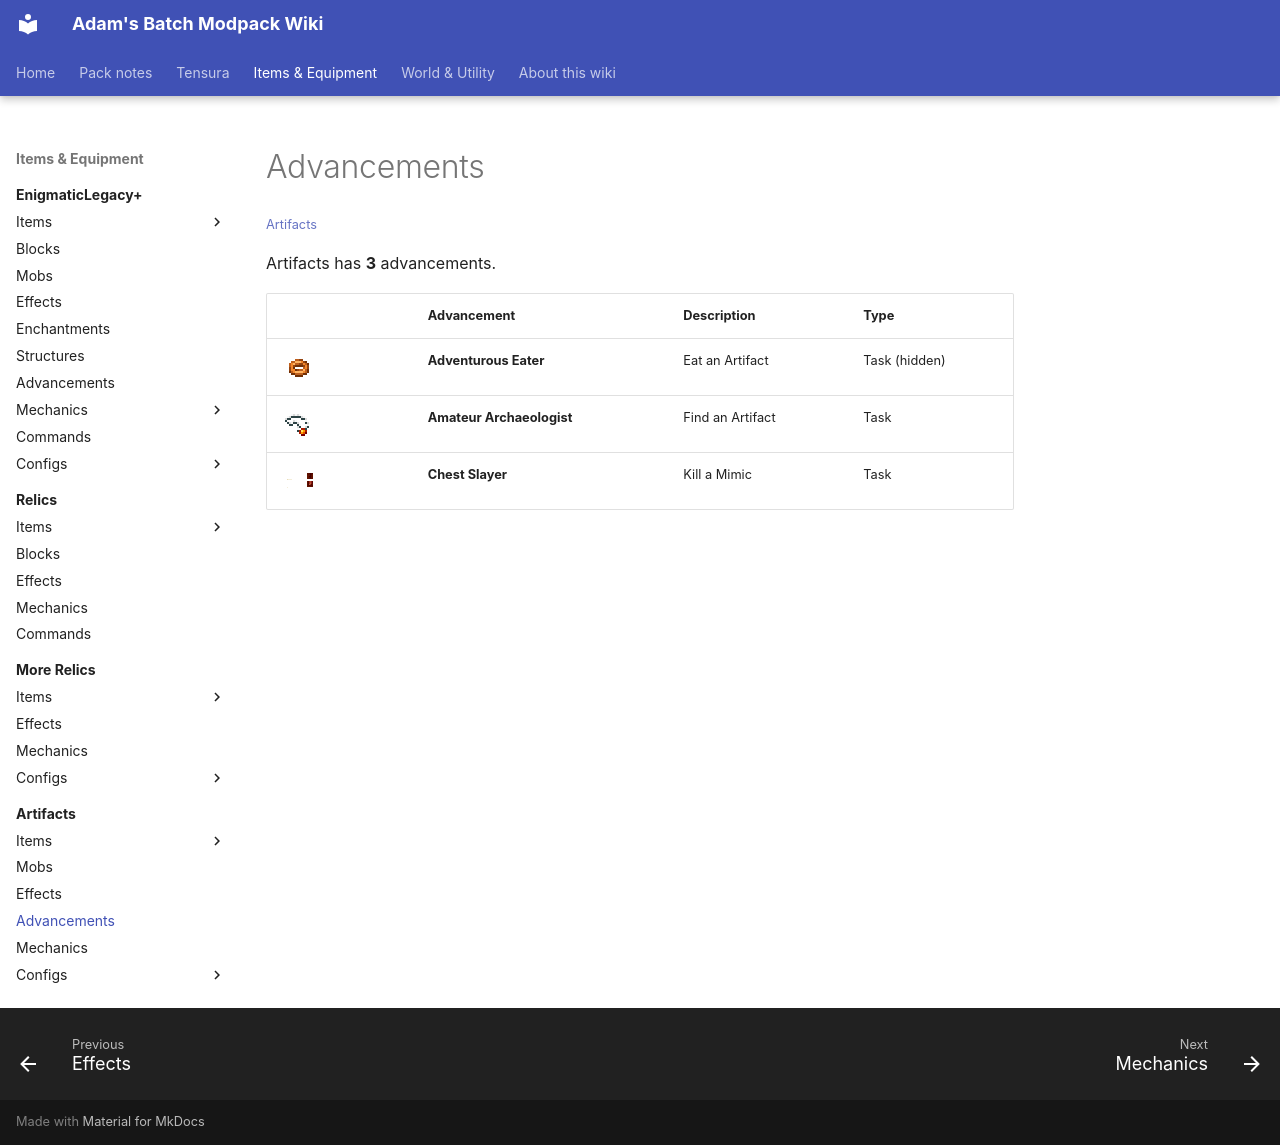

repository: Proteus-Nell/Adams-Batch-MC-Modpack-Wiki · page: artifacts/advancements/index.html · generator: mkdocs

# Advancements

<small>[Artifacts](../index.md)</small>

Artifacts has **3** advancements.

| | Advancement | Description | Type |
|---|---|---|---|
| ![](../../assets/icons/artifacts/item/onion_ring.png) | **Adventurous Eater** | Eat an Artifact | Task (hidden) |
| ![](../../assets/icons/artifacts/item/flame_pendant.png) | **Amateur Archaeologist** | Find an Artifact | Task |
| ![](../../assets/icons/artifacts/item/mimic_spawn_egg.png) | **Chest Slayer** | Kill a Mimic | Task |
